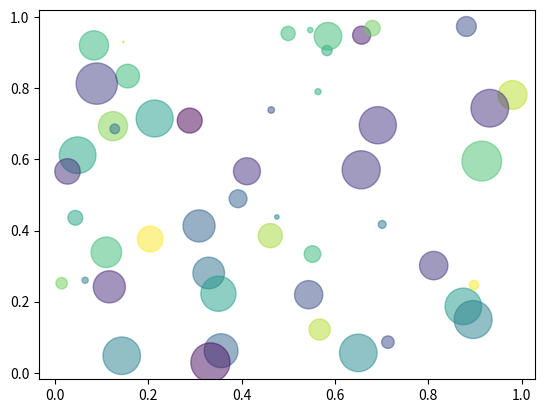

The script that saved this image:
# we use Hydrogen on Atom, it's similar to jupyter notebook
# to install Hydrogen, go to settings > packages and search for Hydrogen to install

# above some generic code to test
# to run just press Ctrl+Enter
# To run full script just press Ctrl+Shift+Alt+Enter

import numpy as np
import pandas as pd
import matplotlib.pyplot as plt

# Simple tests
print('Hello world!')
17+25

# Print dataframe
pd.DataFrame({'col1': [1, 2], 'col2': [3, 4]})

# Show plot
N = 50
x = np.random.rand(N)
y = np.random.rand(N)
colors = np.random.rand(N)
area = (30 * np.random.rand(N))**2  # 0 to 15 point radii
plt.scatter(x, y, s=area, c=colors, alpha=0.5)
plt.show()

print(N)
